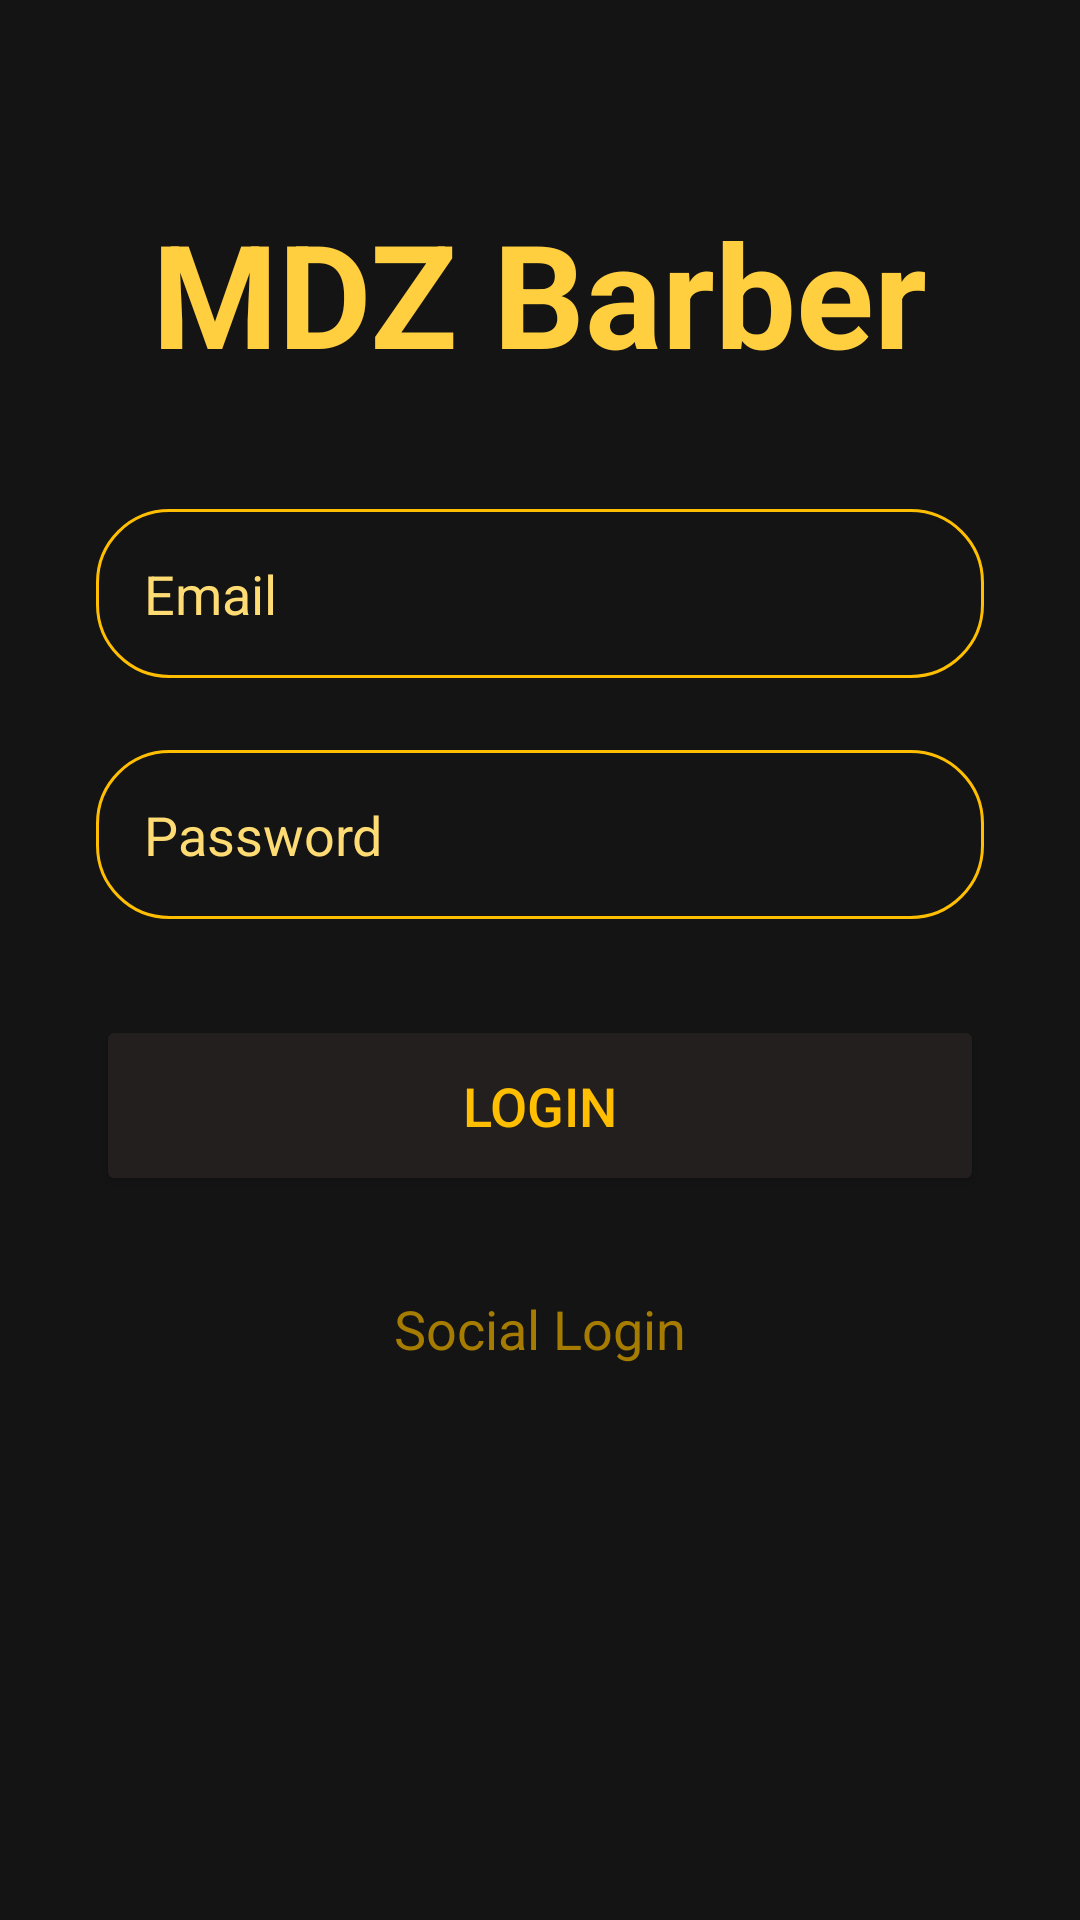

Reconstruct the res/layout file that produces this screen, plus the resources it refers to.
<!-- AndroidManifest.xml: application theme Theme.Mdz -->
<!-- res/layout/activity_login.xml -->
<?xml version="1.0" encoding="utf-8"?>
<androidx.constraintlayout.widget.ConstraintLayout xmlns:android="http://schemas.android.com/apk/res/android"
    xmlns:app="http://schemas.android.com/apk/res-auto"
    xmlns:tools="http://schemas.android.com/tools"
    android:layout_width="match_parent"
    android:layout_height="match_parent"
    tools:context=".ui.login.LoginActivity"
    android:padding="32dp"
    android:background="@color/primary">

    <LinearLayout
        android:layout_width="match_parent"
        android:layout_height="wrap_content"
        android:gravity="center"
        android:orientation="vertical"
        app:layout_constraintStart_toStartOf="parent"
        app:layout_constraintEnd_toEndOf="parent"
        app:layout_constraintTop_toTopOf="parent"
        app:layout_constraintBottom_toBottomOf="parent"
        android:layout_marginBottom="32dp">

        <TextView
            android:layout_width="wrap_content"
            android:layout_height="wrap_content"
            android:text="@string/title_app"
            android:textSize="48sp"
            android:textStyle="bold"
            android:textColor="@color/crowdedGold"
            android:layout_marginBottom="16dp"/>

        <EditText
            android:layout_width="match_parent"
            android:layout_height="wrap_content"
            android:hint="@string/email"
            android:textSize="18sp"
            android:background="@drawable/rounded_corner"
            android:padding="16dp"
            android:inputType="textEmailAddress"
            android:id="@+id/etEmail"
            android:layout_marginTop="24dp"
            android:textColorHint="@color/lightGold"
            android:textColor="@color/gold"/>

        <EditText
            android:layout_width="match_parent"
            android:layout_height="wrap_content"
            android:hint="@string/password"
            android:textSize="18sp"
            android:background="@drawable/rounded_corner"
            android:padding="16dp"
            android:inputType="textPassword"
            android:id="@+id/etPassword"
            android:layout_marginTop="24dp"
            android:textColorHint="@color/lightGold"
            android:textColor="@color/gold"/>

        <Button
            android:layout_width="match_parent"
            android:layout_height="wrap_content"
            android:layout_marginTop="32dp"
            android:padding="18dp"
            android:text="@string/login"
            android:textSize="18sp"
            android:textColor="@color/gold"
            android:id="@+id/btnLogin"
            android:backgroundTint="@color/primaryLight"/>

        <TextView
            android:layout_width="wrap_content"
            android:layout_height="wrap_content"
            android:text="@string/social_login"
            android:textSize="18sp"
            android:textColor="@color/heavyGold"
            android:layout_marginTop="32dp"/>

        <LinearLayout
            android:layout_width="match_parent"
            android:layout_height="wrap_content"
            android:orientation="horizontal"
            android:layout_marginTop="8dp"
            android:gravity="center">

            <ImageView
                android:layout_width="48dp"
                android:layout_height="48dp"
                android:layout_margin="16dp"
                android:src="@drawable/ic_facebook"
                app:tint="@color/secondary"
                android:contentDescription="@string/facebook"/>

            <ImageView
                android:layout_width="48dp"
                android:layout_height="48dp"
                android:layout_margin="16dp"
                android:src="@drawable/ic_github"
                app:tint="@color/secondary"
                android:contentDescription="@string/github"/>

            <ImageView
                android:layout_width="48dp"
                android:layout_height="48dp"
                android:layout_margin="16dp"
                android:src="@drawable/ic_twitter"
                app:tint="@color/secondary"
                android:contentDescription="@string/twitter"/>

        </LinearLayout>
    </LinearLayout>

</androidx.constraintlayout.widget.ConstraintLayout>
<!-- resources referenced by this layout -->
<resources>
  <color name="crowdedGold">#ffcf40</color>
  <color name="gold">#ffbf00</color>
  <color name="heavyGold">#a67c00</color>
  <color name="lightGold">#ffdc73</color>
  <color name="primary">#141414</color>
  <color name="primaryLight">#241f1f</color>
  <color name="secondary">#f7f7ff</color>
  <!-- drawable rounded_corner (drawable) -->
  <?xml version="1.0" encoding="utf-8"?>
  <shape xmlns:android="http://schemas.android.com/apk/res/android">
      <corners android:radius="24dp"/>
      <stroke android:width="1dip" android:color="@color/gold"/>
  </shape>
  <string name="email">Email</string>
  <string name="facebook">Facebook</string>
  <string name="github">Github</string>
  <string name="login">Login</string>
  <string name="password">Password</string>
  <string name="social_login">Social Login</string>
  <string name="title_app">MDZ Barber</string>
  <string name="twitter">Twitter</string>
  <style name="Theme.Mdz" parent="Base.Theme.Mdz" />
  <style name="Base.Theme.Mdz" parent="Theme.Material3.DayNight.NoActionBar">
          
          
          <item name="android:statusBarColor">@color/gold</item>
      </style>
</resources>
